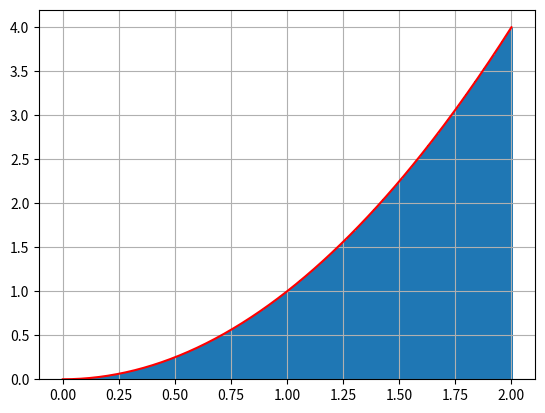

Generate this figure with matplotlib:
from matplotlib import pyplot as plt
import numpy as np

dx = 1E-2
A_v = 0
A_h = 0
A_m = 0
x = []
y = []


def f(x):
    return x**2


for i in np.arange(0, 2+dx, dx):
    x.append(i)
    y.append(f(i))
    A_v += f(i)*dx
    A_h += f(i+dx)*dx
    A_m += f(i+dx/2)*dx

print("Arealet under grafen er {:.4f} med vestresum".format(A_v))
print("Arealet under grafen er {:.4f} med høyresum".format(A_h))
print("Arealet under grafen er {:.4f} med midtsum".format(A_m))

# quit()

plt.grid()
plt.bar(x, y, dx)
plt.plot(x, y, "r")
plt.show()
